Run: headless pygame with SDL's dummy video driver; simulated clock (each Clock.tick advances the game by its frame time, no real sleeping); random seed 0; keys injected as events and as key.get_pressed() state; no mouse input.
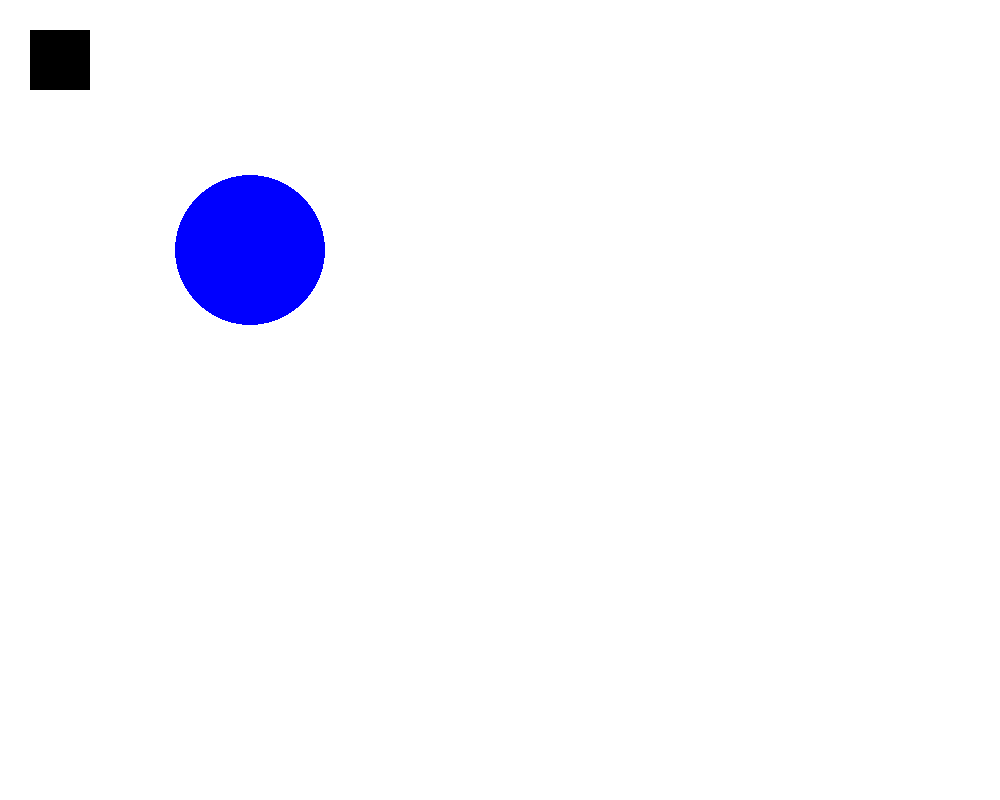
Frame 1 of 4 · flips 1–60 · no input
Frame 2 of 4 · flips 61–180 · tapped SPACE, RETURN · held RIGHT (→), D · screen unchanged from frame 1, image omitted
Frame 3 of 4 · flips 181–300 · held DOWN (↓), S · screen unchanged from frame 2, image omitted
Frame 4 of 4 · flips 301–420 · held LEFT (←), A, UP (↑), W · screen unchanged from frame 3, image omitted

The pygame program that drew these frames:

#Test pygame file
#Import and initialize the pygame library
import pygame
#import sys function to stop the program
from sys import exit

pygame.init()

#Colors (can use RGB or hexadecimal values)
white = (255,255,255)
black = (0,0,0)

#Set up a drawing window 
screen = pygame.display.set_mode([1000,800])

# Run until the user wants to quit
while True:
	#Did the user click the window close button?
	for event in pygame.event.get():
		if event.type == pygame.QUIT:
            #exits the game
			exit()
	#fill the background with white
	screen.fill(white)

	#draw a circle
	pygame.draw.circle(screen, (0,0,255), (250,250), 75)
	#draw a rectangle
	pygame.draw.rect(screen, black, pygame.Rect(30,30,60,60))

	# Flip the display (update the contents to the screen)
	pygame.display.flip()
#Done! Time to quit
pygame.quit()
